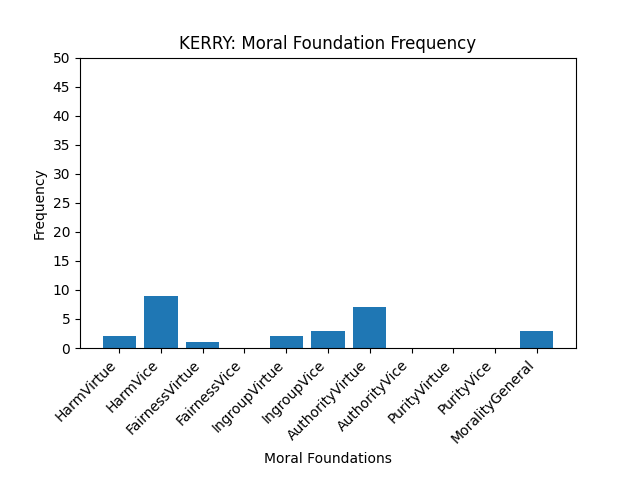

Data behind this chart, as committed beside it:
HarmVirtue, 2
HarmVice, 9
FairnessVirtue, 1
FairnessVice, 0
IngroupVirtue, 2
IngroupVice, 3
AuthorityVirtue, 7
AuthorityVice, 0
PurityVirtue, 0
PurityVice, 0
MoralityGeneral, 3
